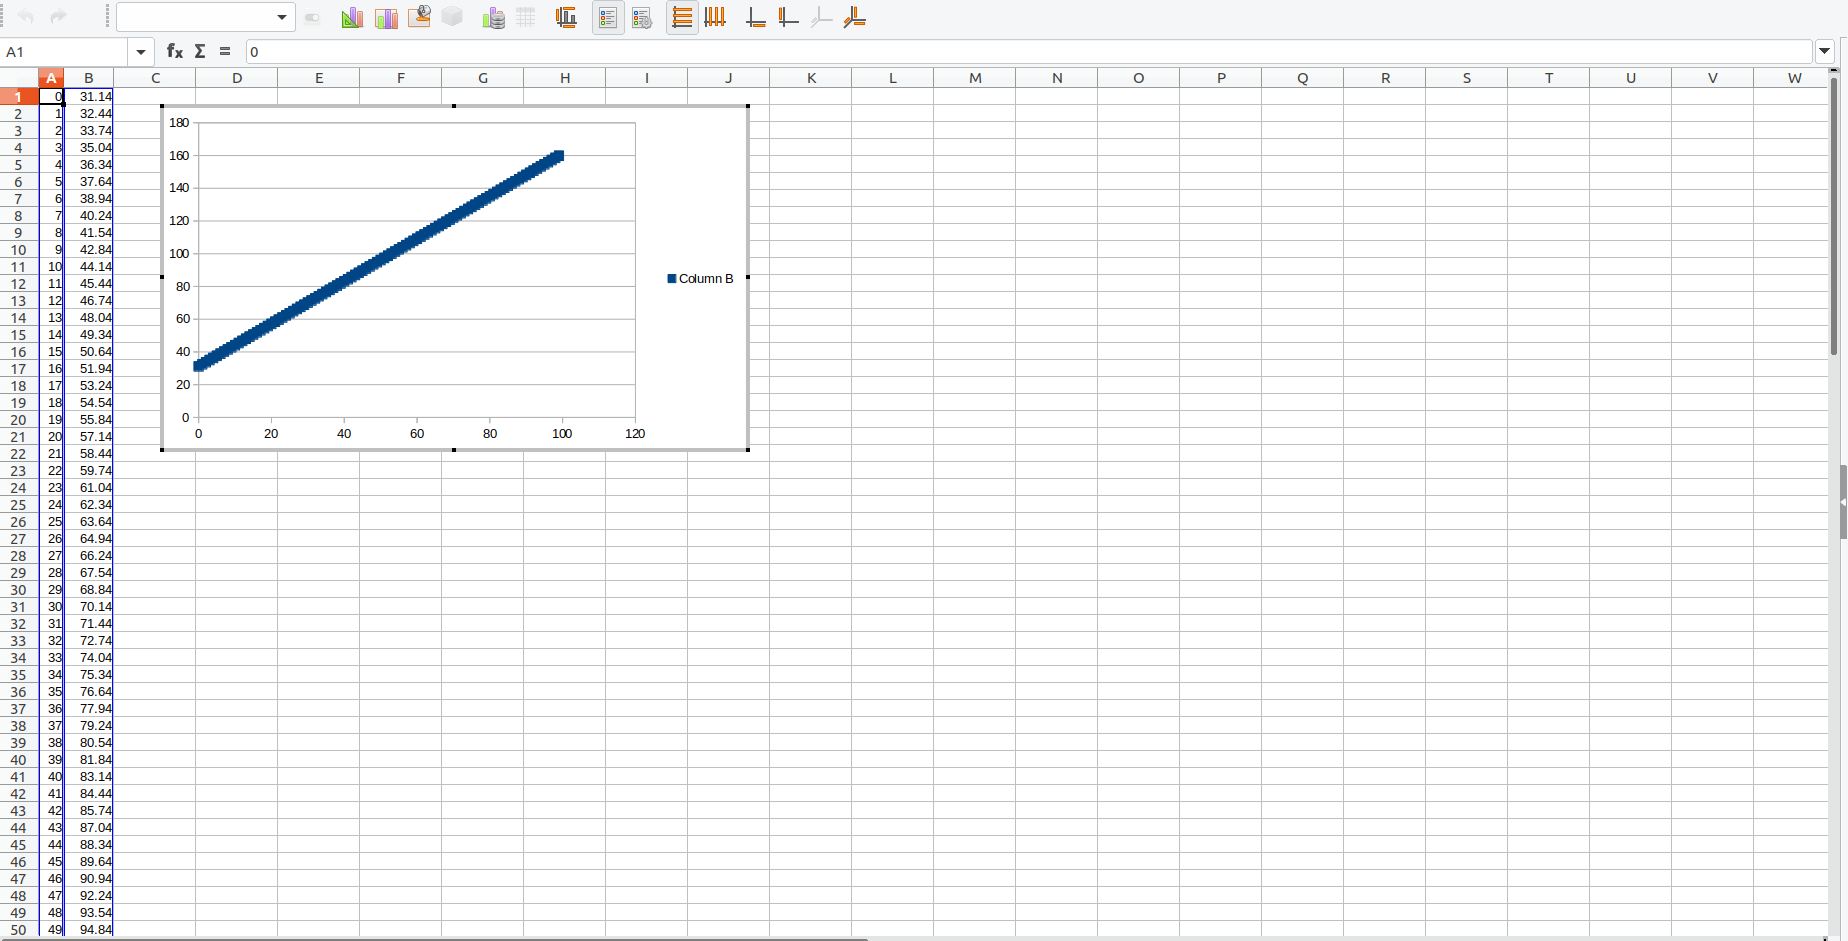

Source data for this figure (header and first rows):
0, 31.14
1, 32.44
2, 33.74
3, 35.04
4, 36.34
5, 37.64
6, 38.94
7, 40.24
8, 41.54
9, 42.84
10, 44.14
11, 45.44
12, 46.74
13, 48.04
14, 49.34
15, 50.64
16, 51.94
17, 53.24
18, 54.54
19, 55.84
20, 57.14
21, 58.44
22, 59.74
23, 61.04
24, 62.34
25, 63.64
26, 64.94
27, 66.24
28, 67.54
29, 68.84
30, 70.14
31, 71.44
32, 72.74
33, 74.04
34, 75.34
35, 76.64
36, 77.94
37, 79.24
38, 80.54
39, 81.84
40, 83.14
41, 84.44
42, 85.74
43, 87.04
44, 88.34
45, 89.64
46, 90.94
47, 92.24
48, 93.54
49, 94.84
50, 96.14
51, 97.44
52, 98.74
53, 100
54, 101.3
55, 102.6
56, 103.9
57, 105.2
58, 106.5
59, 107.8
60, 109.1
... 39 more rows
